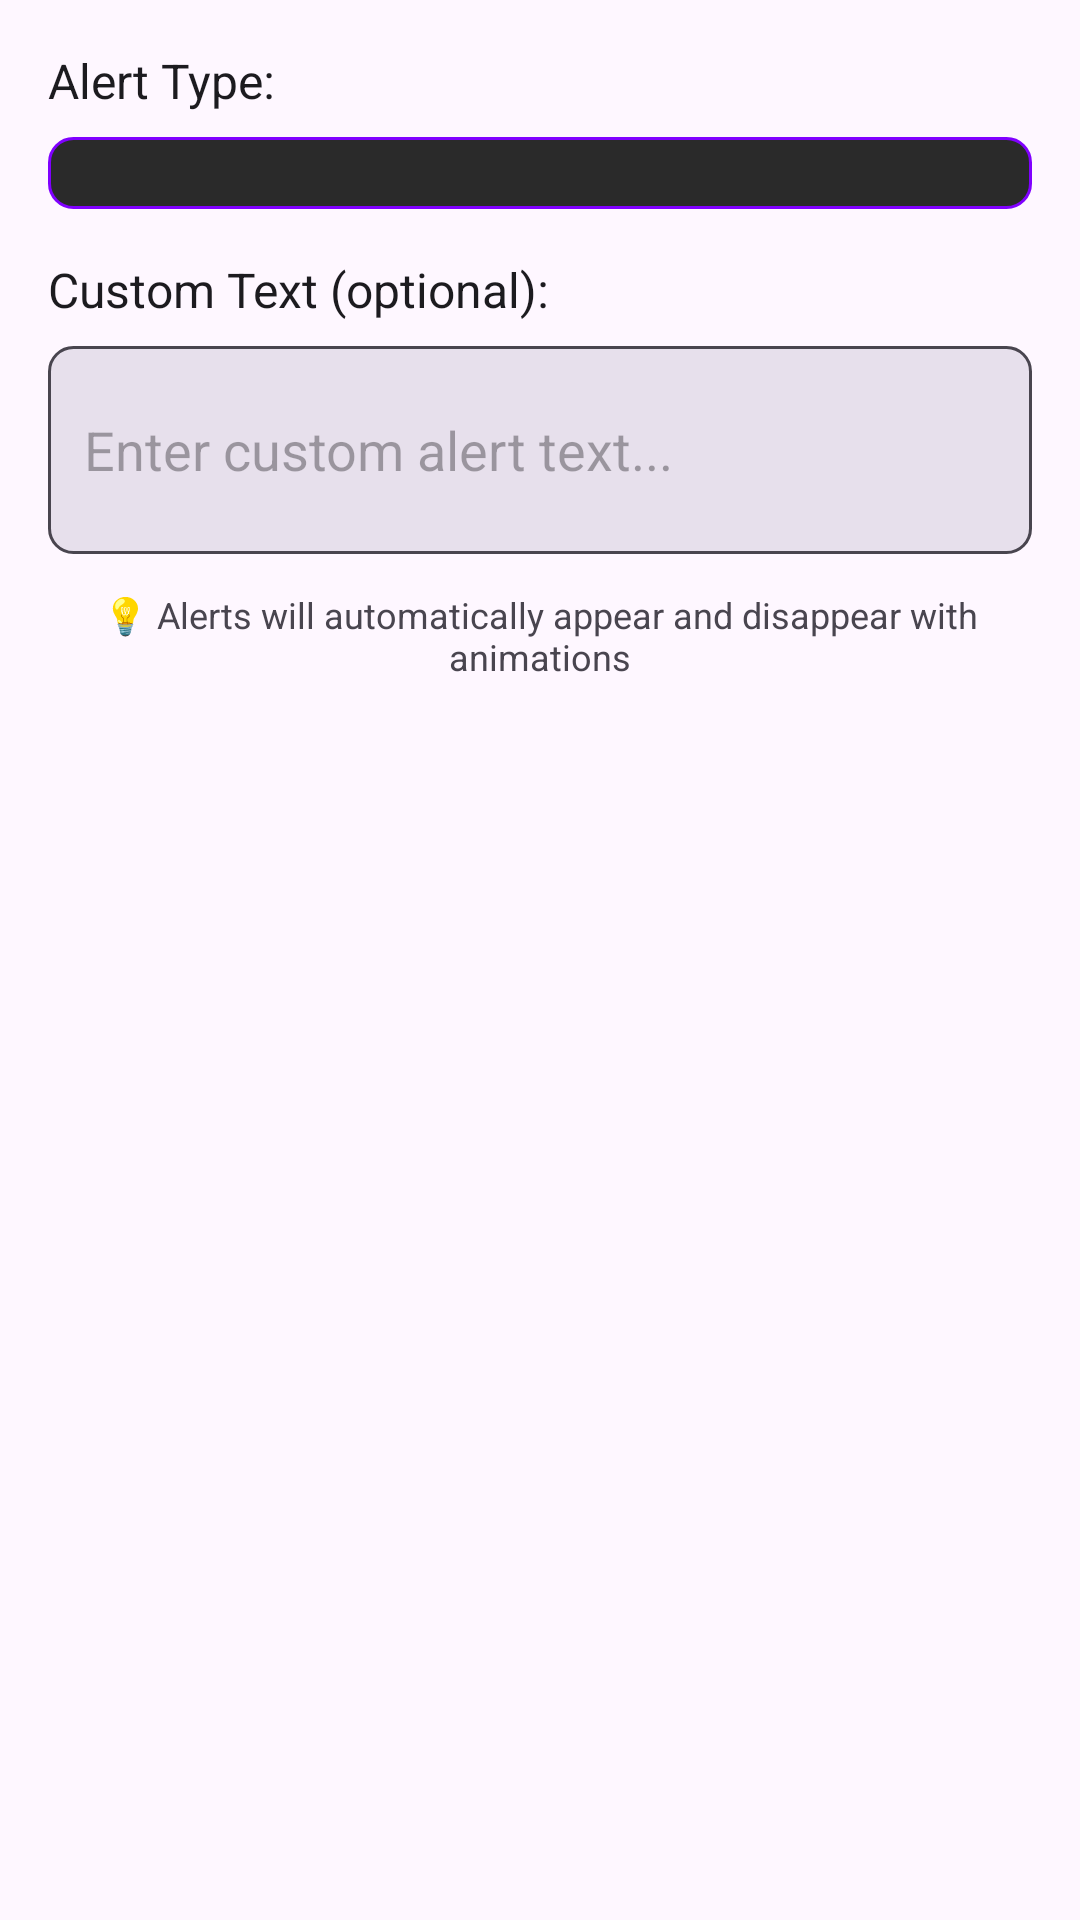

The Android layout XML behind this screen, and the referenced resources:
<!-- AndroidManifest.xml: application theme Theme.RootEncoder -->
<!-- res/layout/dialog_add_alert_overlay.xml -->
<?xml version="1.0" encoding="utf-8"?>
<LinearLayout xmlns:android="http://schemas.android.com/apk/res/android"
    android:layout_width="match_parent"
    android:layout_height="wrap_content"
    android:orientation="vertical"
    android:padding="16dp">

    <TextView
        android:layout_width="match_parent"
        android:layout_height="wrap_content"
        android:text="Alert Type:"
        android:textColor="@color/text_primary"
        android:textSize="16sp"
        android:layout_marginBottom="8dp" />

    <Spinner
        android:id="@+id/alert_type_spinner"
        android:layout_width="match_parent"
        android:layout_height="wrap_content"
        android:background="@drawable/spinner_background"
        android:padding="12dp"
        android:layout_marginBottom="16dp" />

    <TextView
        android:layout_width="match_parent"
        android:layout_height="wrap_content"
        android:text="Custom Text (optional):"
        android:textColor="@color/text_primary"
        android:textSize="16sp"
        android:layout_marginBottom="8dp" />

    <EditText
        android:id="@+id/custom_text_input"
        android:layout_width="match_parent"
        android:layout_height="wrap_content"
        android:hint="Enter custom alert text..."
        android:inputType="textMultiLine"
        android:minLines="2"
        android:maxLines="3"
        android:background="@drawable/edit_text_background"
        android:padding="12dp" />

    <TextView
        android:layout_width="match_parent"
        android:layout_height="wrap_content"
        android:text="💡 Alerts will automatically appear and disappear with animations"
        android:textSize="12sp"
        android:textColor="@color/text_secondary"
        android:layout_marginTop="12dp"
        android:gravity="center" />

</LinearLayout>
<!-- resources referenced by this layout -->
<resources>
  <color name="text_primary">@color/md_theme_onSurface</color>
  <color name="text_secondary">@color/md_theme_onSurfaceVariant</color>
  <!-- drawable edit_text_background (drawable) -->
  <?xml version="1.0" encoding="utf-8"?>
  <shape xmlns:android="http://schemas.android.com/apk/res/android"
      android:shape="rectangle">
      
      <solid android:color="@color/surface_variant" />
      
      <corners android:radius="8dp" />
      
      <stroke
          android:width="1dp"
          android:color="@color/text_tertiary" />
      
  </shape>
  <!-- drawable spinner_background (drawable) -->
  <?xml version="1.0" encoding="utf-8"?>
  <selector xmlns:android="http://schemas.android.com/apk/res/android">
      <item android:state_pressed="true">
          <shape android:shape="rectangle">
              <solid android:color="@color/prism_dark_surface_variant" />
              <stroke android:width="2dp" android:color="@color/prism_neon_accent" />
              <corners android:radius="8dp" />
          </shape>
      </item>
      <item android:state_focused="true">
          <shape android:shape="rectangle">
              <solid android:color="@color/prism_dark_surface_variant" />
              <stroke android:width="2dp" android:color="@color/prism_neon_accent" />
              <corners android:radius="8dp" />
          </shape>
      </item>
      <item>
          <shape android:shape="rectangle">
              <solid android:color="@color/prism_dark_surface_variant" />
              <stroke android:width="1dp" android:color="@color/prism_neon_purple" />
              <corners android:radius="8dp" />
          </shape>
      </item>
  </selector>
  <style name="Theme.RootEncoder" parent="Theme.Material3.DayNight.NoActionBar">
          
          <item name="colorPrimary">@color/colorPrimary</item>
          <item name="colorPrimaryVariant">@color/colorPrimaryVariant</item>
          <item name="colorOnPrimary">@color/colorOnPrimary</item>
          
          <item name="colorSecondary">@color/colorSecondary</item>
          <item name="colorSecondaryVariant">@color/colorSecondaryVariant</item>
          <item name="colorOnSecondary">@color/colorOnSecondary</item>
          
          <item name="android:statusBarColor">?attr/colorPrimaryVariant</item>
          
      </style>
  <color name="md_theme_onSurface">#1C1B1F</color>
  <color name="md_theme_onSurfaceVariant">#49454F</color>
  <color name="surface_variant">@color/md_theme_surfaceVariant</color>
  <color name="text_tertiary">@color/md_theme_onSurfaceVariant</color>
  <color name="prism_dark_surface_variant">#2A2A2A</color>
  <color name="prism_neon_accent">#00FFFF</color>
  <color name="prism_neon_purple">#8000FF</color>
  <color name="colorPrimary">@color/md_theme_primary</color>
  <color name="colorPrimaryVariant">@color/md_theme_primaryContainer</color>
  <color name="colorOnPrimary">@color/md_theme_onPrimary</color>
  <color name="colorSecondary">@color/md_theme_secondary</color>
  <color name="colorSecondaryVariant">@color/md_theme_secondaryContainer</color>
  <color name="colorOnSecondary">@color/md_theme_onSecondary</color>
  <color name="md_theme_surfaceVariant">#E7E0EC</color>
  <color name="md_theme_primary">#6750A4</color>
  <color name="md_theme_primaryContainer">#E9DDFF</color>
  <color name="md_theme_onPrimary">#FFFFFF</color>
  <color name="md_theme_secondary">#625B71</color>
  <color name="md_theme_secondaryContainer">#E8DEF8</color>
  <color name="md_theme_onSecondary">#FFFFFF</color>
</resources>
